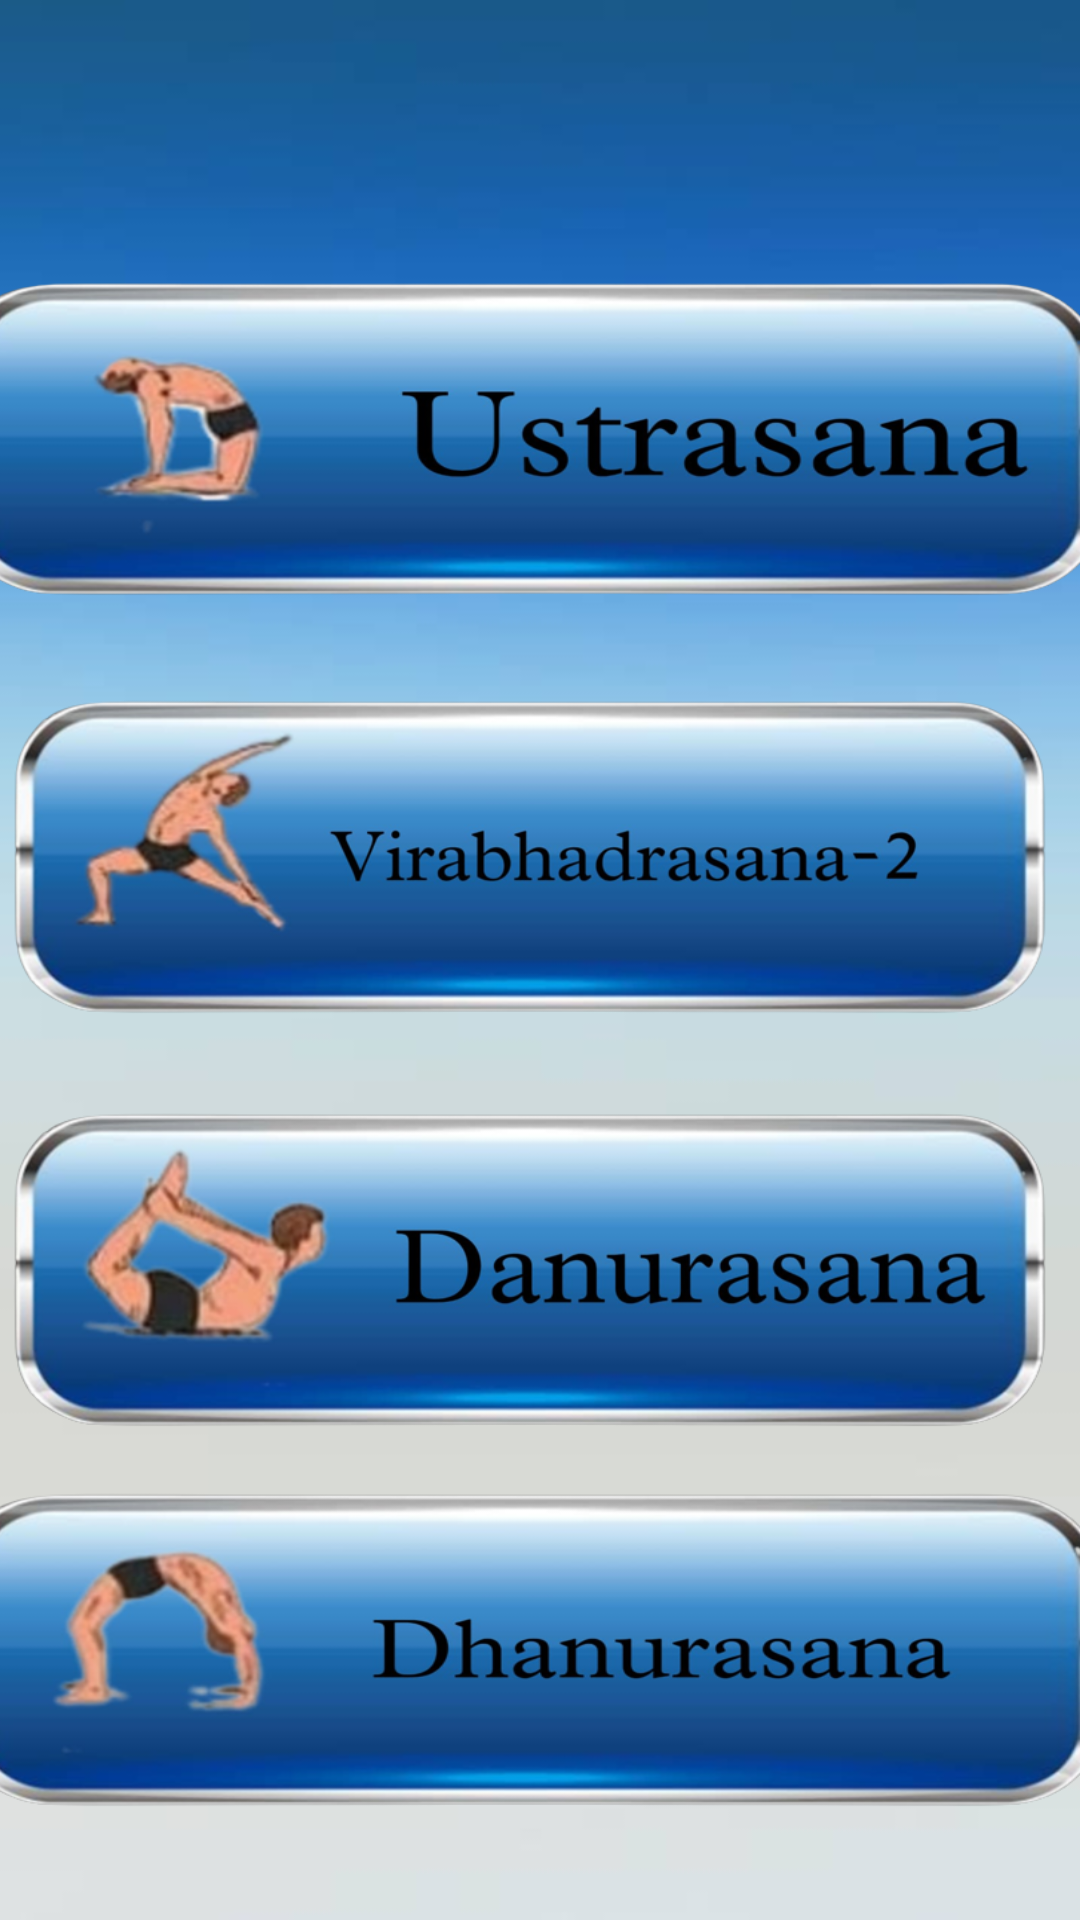

The Android layout XML behind this screen, and the referenced resources:
<!-- AndroidManifest.xml: application theme Theme.YOGA -->
<!-- res/layout/activity_yogami.xml -->
<?xml version="1.0" encoding="utf-8"?>
<androidx.constraintlayout.widget.ConstraintLayout xmlns:android="http://schemas.android.com/apk/res/android"
    xmlns:app="http://schemas.android.com/apk/res-auto"
    xmlns:tools="http://schemas.android.com/tools"
    android:layout_width="match_parent"
    android:layout_height="match_parent"
    android:background="@drawable/back4"
    tools:context=".YOGAMB">


    <ImageButton
        android:id="@+id/imageButton3"
        android:layout_width="0dp"
        android:layout_height="130dp"
        android:layout_marginBottom="152dp"
        android:background="@drawable/danu"
        app:layout_constraintBottom_toBottomOf="parent"
        app:layout_constraintEnd_toEndOf="parent"
        app:layout_constraintStart_toStartOf="parent" />

    <ImageButton
        android:id="@+id/imageButton4"
        android:layout_width="0dp"
        android:layout_height="130dp"
        android:layout_marginBottom="125dp"
        android:background="@drawable/vira2"
        app:layout_constraintBottom_toTopOf="@+id/imageButton6"
        app:layout_constraintEnd_toEndOf="parent"
        app:layout_constraintStart_toStartOf="parent"
        app:layout_constraintTop_toBottomOf="@+id/imageButton5" />

    <ImageButton
        android:id="@+id/imageButton5"
        android:layout_width="400dp"
        android:layout_height="130dp"
        android:layout_marginStart="6dp"
        android:layout_marginEnd="6dp"
        android:layout_marginBottom="429dp"
        android:background="@drawable/ust"
        app:layout_constraintBottom_toBottomOf="parent"
        app:layout_constraintEnd_toEndOf="parent"
        app:layout_constraintStart_toStartOf="parent" />

    <ImageButton
        android:id="@+id/imageButton6"
        android:layout_width="400dp"
        android:layout_height="130dp"
        android:layout_marginStart="6dp"
        android:layout_marginEnd="6dp"
        android:layout_marginBottom="16dp"
        android:background="@drawable/dhan"
        app:layout_constraintBottom_toBottomOf="parent"
        app:layout_constraintEnd_toEndOf="parent"
        app:layout_constraintStart_toStartOf="parent"
        app:layout_constraintTop_toBottomOf="@+id/imageButton4" />

    <TextView
        android:id="@+id/textView5"
        android:layout_width="wrap_content"
        android:layout_height="wrap_content"
        android:layout_marginTop="56dp"
        android:layout_marginEnd="24dp"
        android:layout_marginBottom="49dp"
        android:text="INTERMEDIATE"
        android:textColor="@color/black"
        android:textSize="50dp"
        android:textStyle="bold"
        app:layout_constraintBottom_toTopOf="@+id/imageButton5"
        app:layout_constraintEnd_toEndOf="parent"
        app:layout_constraintTop_toTopOf="parent"
        tools:ignore="MissingConstraints" />
</androidx.constraintlayout.widget.ConstraintLayout>
<!-- resources referenced by this layout -->
<resources>
  <!-- drawable back4: jpeg bitmap (drawable-v24, 4062 bytes) -->
  <!-- drawable danu: png bitmap (drawable-v24, 155776 bytes) -->
  <!-- drawable dhan: png bitmap (drawable-v24, 133161 bytes) -->
  <!-- drawable ust: png bitmap (drawable-v24, 140410 bytes) -->
  <!-- drawable vira2: png bitmap (drawable-v24, 141537 bytes) -->
  <style name="Theme.YOGA" parent="Theme.MaterialComponents.DayNight.DarkActionBar">
          
          <item name="colorPrimary">@color/purple_500</item>
          <item name="colorPrimaryVariant">@color/purple_700</item>
          <item name="colorOnPrimary">@color/white</item>
          
          <item name="colorSecondary">@color/teal_200</item>
          <item name="colorSecondaryVariant">@color/teal_700</item>
          <item name="colorOnSecondary">@color/black</item>
          
          <item name="android:statusBarColor">?attr/colorPrimaryVariant</item>
          
      </style>
  <!-- not gathered from this repository: default colours our renderer supplied (Android Studio template values) -->
  <color name="purple_500">#FF6200EE</color>
  <color name="purple_700">#FF3700B3</color>
  <color name="teal_200">#FF03DAC5</color>
  <color name="teal_700">#FF018786</color>
  <color name="black">#FF000000</color>
  <color name="white">#FFFFFFFF</color>
</resources>
